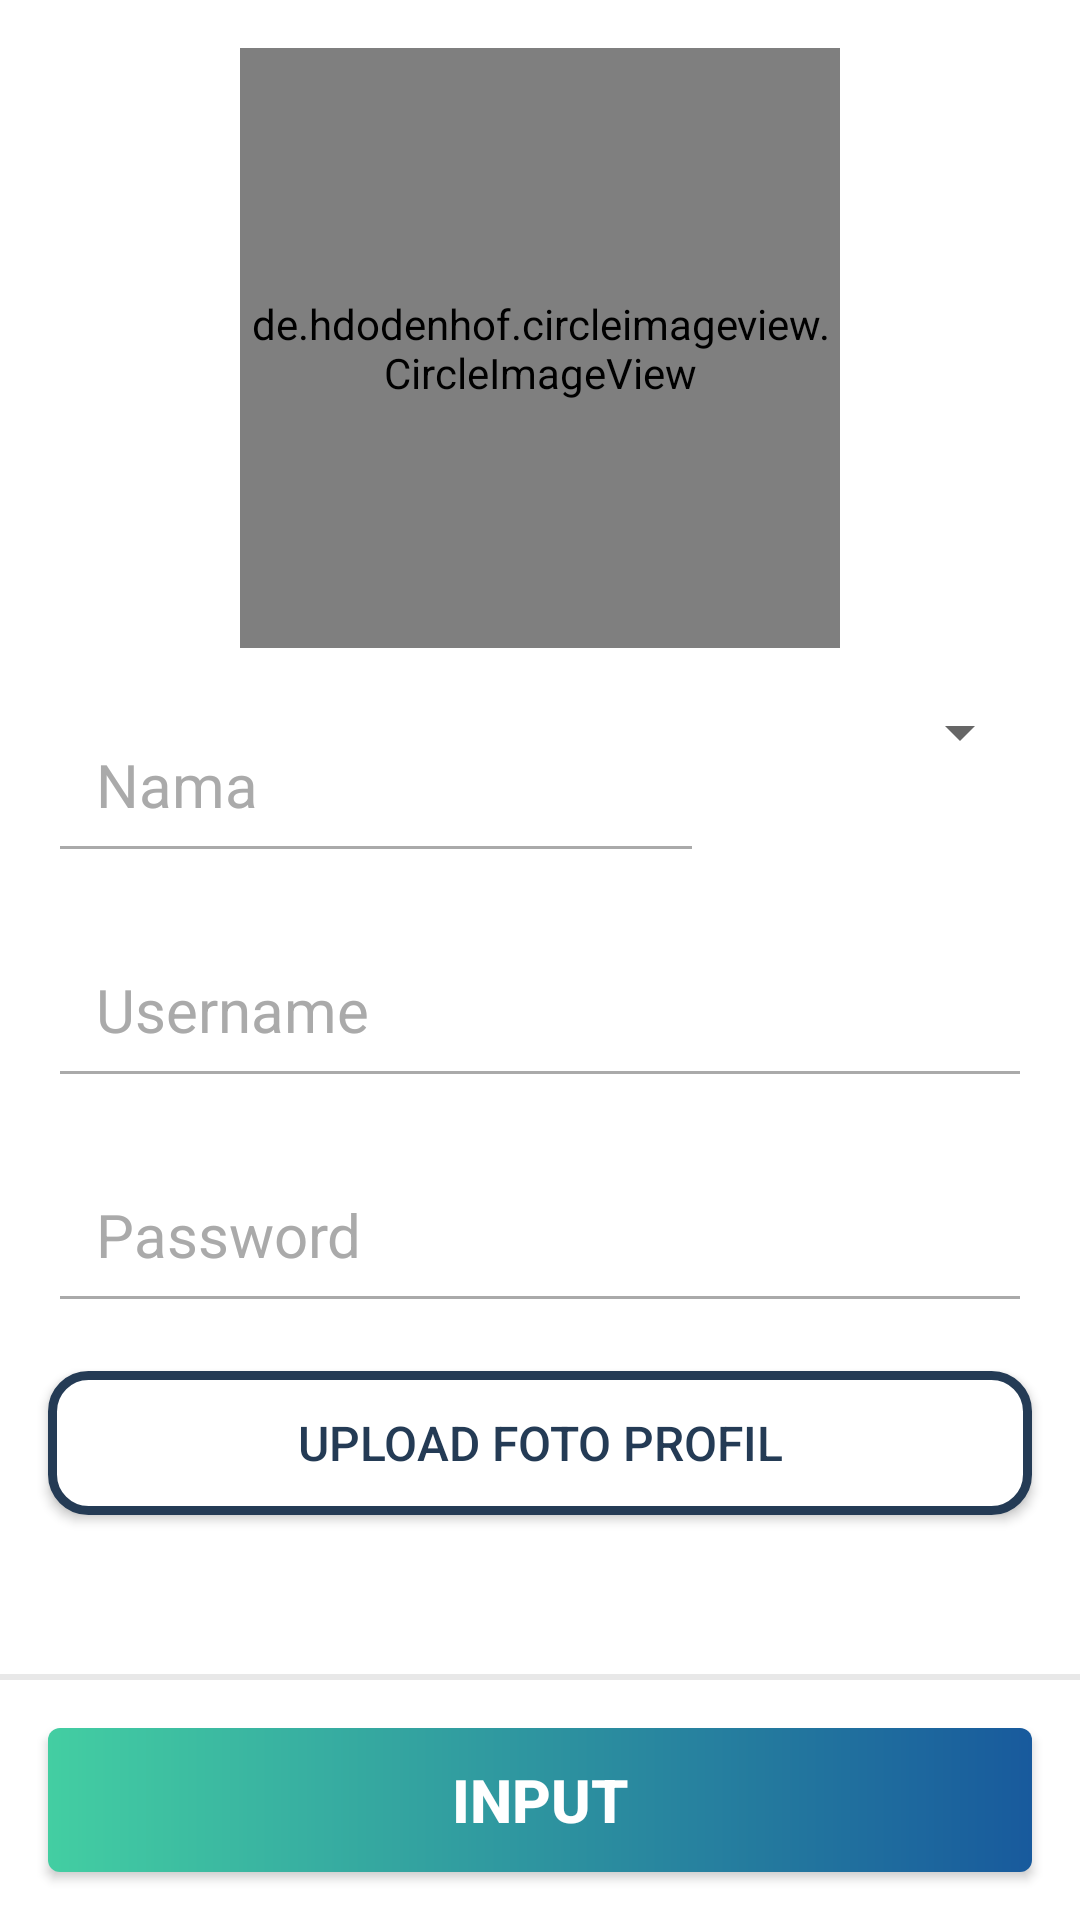

Android layout source for this screen:
<!-- AndroidManifest.xml: application theme AppTheme -->
<!-- res/layout/fragment_input_user.xml -->
<?xml version="1.0" encoding="utf-8"?>
<RelativeLayout xmlns:android="http://schemas.android.com/apk/res/android"
    xmlns:app="http://schemas.android.com/apk/res-auto"
    xmlns:tools="http://schemas.android.com/tools"
    android:layout_width="match_parent"
    android:layout_height="match_parent"
    android:id="@+id/input_course_activity"
    android:background="@android:color/white"
    tools:context=".view.fragment.InputUserFragment">
   <ScrollView
       android:layout_width="match_parent"
       android:layout_height="match_parent"
       android:layout_above="@+id/btn_layout">
       <LinearLayout
           android:layout_width="match_parent"
           android:layout_height="wrap_content"
           android:layout_marginTop="16dp"
           android:orientation="vertical">
           <de.hdodenhof.circleimageview.CircleImageView
               android:id="@+id/iv_user"
               android:layout_width="200dp"
               android:layout_height="200dp"
               android:layout_gravity="center_horizontal"
               android:background="@android:color/white"
               android:src="@drawable/ic_union"
               android:layout_marginBottom="16dp"/>
           <LinearLayout
               android:layout_width="match_parent"
               android:layout_height="wrap_content"
               android:layout_marginLeft="16dp"
               android:layout_marginRight="16dp"
               android:layout_marginBottom="16dp"
               android:orientation="horizontal">
               <EditText
                   android:layout_width="match_parent"
                   android:id="@+id/et_nama_user"
                   android:layout_height="wrap_content"
                   android:hint="@string/nama_user_hint"
                   android:textSize="20sp"
                   android:textColor="@color/colorPrimary"
                   android:padding="16dp"
                   android:textColorHint="@android:color/darker_gray"
                   android:theme="@style/MyEditTextStyle"
                   android:inputType="textPersonName"
                   android:layout_weight="1"/>
               <Spinner
                   android:layout_width="match_parent"
                   android:layout_height="wrap_content"
                   android:id="@+id/spinner_jk_user"
                   android:layout_weight="2"/>
           </LinearLayout>
           <EditText
               android:layout_width="match_parent"
               android:layout_height="wrap_content"
               android:id="@+id/et_username"
               android:hint="@string/username_hint"
               android:layout_marginLeft="16dp"
               android:layout_marginRight="16dp"
               android:textSize="20sp"
               android:textColor="@color/colorPrimary"
               android:padding="16dp"
               android:textColorHint="@android:color/darker_gray"
               android:theme="@style/MyEditTextStyle"
               android:layout_marginBottom="16dp"/>
           <EditText
               android:layout_width="match_parent"
               android:layout_height="wrap_content"
               android:id="@+id/et_password"
               android:hint="@string/password_hint"
               android:layout_marginLeft="16dp"
               android:layout_marginRight="16dp"
               android:textSize="20sp"
               android:textColor="@color/colorPrimary"
               android:padding="16dp"
               android:textColorHint="@android:color/darker_gray"
               android:theme="@style/MyEditTextStyle"
               android:inputType="textPassword"
               android:layout_marginBottom="16dp"/>
           <Button
               android:layout_width="match_parent"
               android:layout_height="wrap_content"
               android:id="@+id/btn_save_image"
               android:layout_marginLeft="16dp"
               android:layout_marginRight="16dp"
               android:layout_marginBottom="16dp"
               android:text="@string/upload_foto_profil_btn"
               android:textSize="16sp"
               android:textColor="@color/colorPrimaryDark"
               android:background="@drawable/shape_line_button"/>
       </LinearLayout>
   </ScrollView>
    <LinearLayout
        android:layout_width="match_parent"
        android:layout_height="wrap_content"
        android:background="@android:color/white"
        android:layout_alignParentBottom="true"
        android:orientation="vertical"
        android:id="@+id/btn_layout">
        <View
            android:layout_width="match_parent"
            android:layout_height="2dp"
            android:background="@color/backgroundGray"/>
        <Button
            android:layout_width="match_parent"
            android:layout_height="match_parent"
            android:id="@+id/btn_input_user"
            android:text="@string/input_btn"
            android:layout_margin="16dp"
            android:textColor="@android:color/white"
            android:textStyle="bold"
            android:textSize="20sp"
            android:background="@drawable/shape_blue_button"/>
    </LinearLayout>
</RelativeLayout>
<!-- resources referenced by this layout -->
<resources>
  <color name="backgroundGray">#E8E8E8</color>
  <color name="colorPrimary">#243B55</color>
  <color name="colorPrimaryDark">#243B55</color>
  <!-- drawable ic_union (drawable) -->
  <vector xmlns:android="http://schemas.android.com/apk/res/android"
      android:width="39dp"
      android:height="39dp"
      android:viewportWidth="39"
      android:viewportHeight="39">
    <path
        android:pathData="M5.2083,2.125C3.5055,2.125 2.125,3.5055 2.125,5.2083V33.7917C2.125,35.3625 3.2997,36.659 4.8185,36.8506L26.9597,14.7094C27.3502,14.3189 27.9834,14.3189 28.3739,14.7094L36.875,23.2105V5.2083C36.875,3.5055 35.4945,2.125 33.7917,2.125H5.2083ZM38.875,25.6067V5.2083C38.875,2.4009 36.5991,0.125 33.7917,0.125H5.2083C2.4009,0.125 0.125,2.4009 0.125,5.2083V33.7917C0.125,36.5991 2.4009,38.875 5.2083,38.875H33.7917C36.5991,38.875 38.875,36.5991 38.875,33.7917V25.643C38.8752,25.6309 38.8752,25.6188 38.875,25.6067ZM36.875,26.0389L27.6668,16.8307L7.6225,36.875H33.7917C35.4945,36.875 36.875,35.4945 36.875,33.7917V26.0389ZM12.354,10.2915C11.2149,10.2915 10.2915,11.2149 10.2915,12.354C10.2915,13.4931 11.2149,14.4165 12.354,14.4165C13.4931,14.4165 14.4165,13.4931 14.4165,12.354C14.4165,11.2149 13.4931,10.2915 12.354,10.2915ZM8.2915,12.354C8.2915,10.1103 10.1103,8.2915 12.354,8.2915C14.5977,8.2915 16.4165,10.1103 16.4165,12.354C16.4165,14.5977 14.5977,16.4165 12.354,16.4165C10.1103,16.4165 8.2915,14.5977 8.2915,12.354Z"
        android:fillColor="#CCBEBF"
        android:fillType="evenOdd"/>
  </vector>
  <!-- drawable shape_blue_button (drawable) -->
  <?xml version="1.0" encoding="utf-8"?>
  <shape xmlns:android="http://schemas.android.com/apk/res/android"
      android:shape="rectangle"
      android:innerRadius="100dp">
      <corners
          android:radius="4dp"/>
      <gradient
          android:startColor="#43cea2"
  
          android:endColor="#185a9d"
          android:angle="0"
          android:type="linear"
          />
  </shape>
  <!-- drawable shape_line_button (drawable) -->
  <?xml version="1.0" encoding="utf-8"?>
  <shape xmlns:android="http://schemas.android.com/apk/res/android"
      android:shape="rectangle"
      android:innerRadius="100dp">
      <corners
          android:radius="12dp"/>
      <stroke android:color="@color/colorPrimaryDark"
          android:width="3dp" />
      <solid android:color="@android:color/white"/>
  </shape>
  <string name="input_btn">Input</string>
  <string name="nama_user_hint">Nama</string>
  <string name="password_hint">Password</string>
  <string name="upload_foto_profil_btn">Upload Foto Profil</string>
  <string name="username_hint">Username</string>
  <style name="MyEditTextStyle" parent="Widget.AppCompat.EditText">
          <item name="colorControlActivated">@color/colorPrimaryDark</item>
          <item name="colorControlNormal">@android:color/darker_gray</item>
      </style>
  <style name="AppTheme" parent="Theme.AppCompat.Light.DarkActionBar">
          
          <item name="colorPrimary">@color/colorPrimary</item>
          <item name="colorPrimaryDark">@color/colorPrimaryDark</item>
          <item name="colorAccent">@color/colorAccent</item>
      </style>
  <color name="colorAccent">#03DAC5</color>
</resources>
